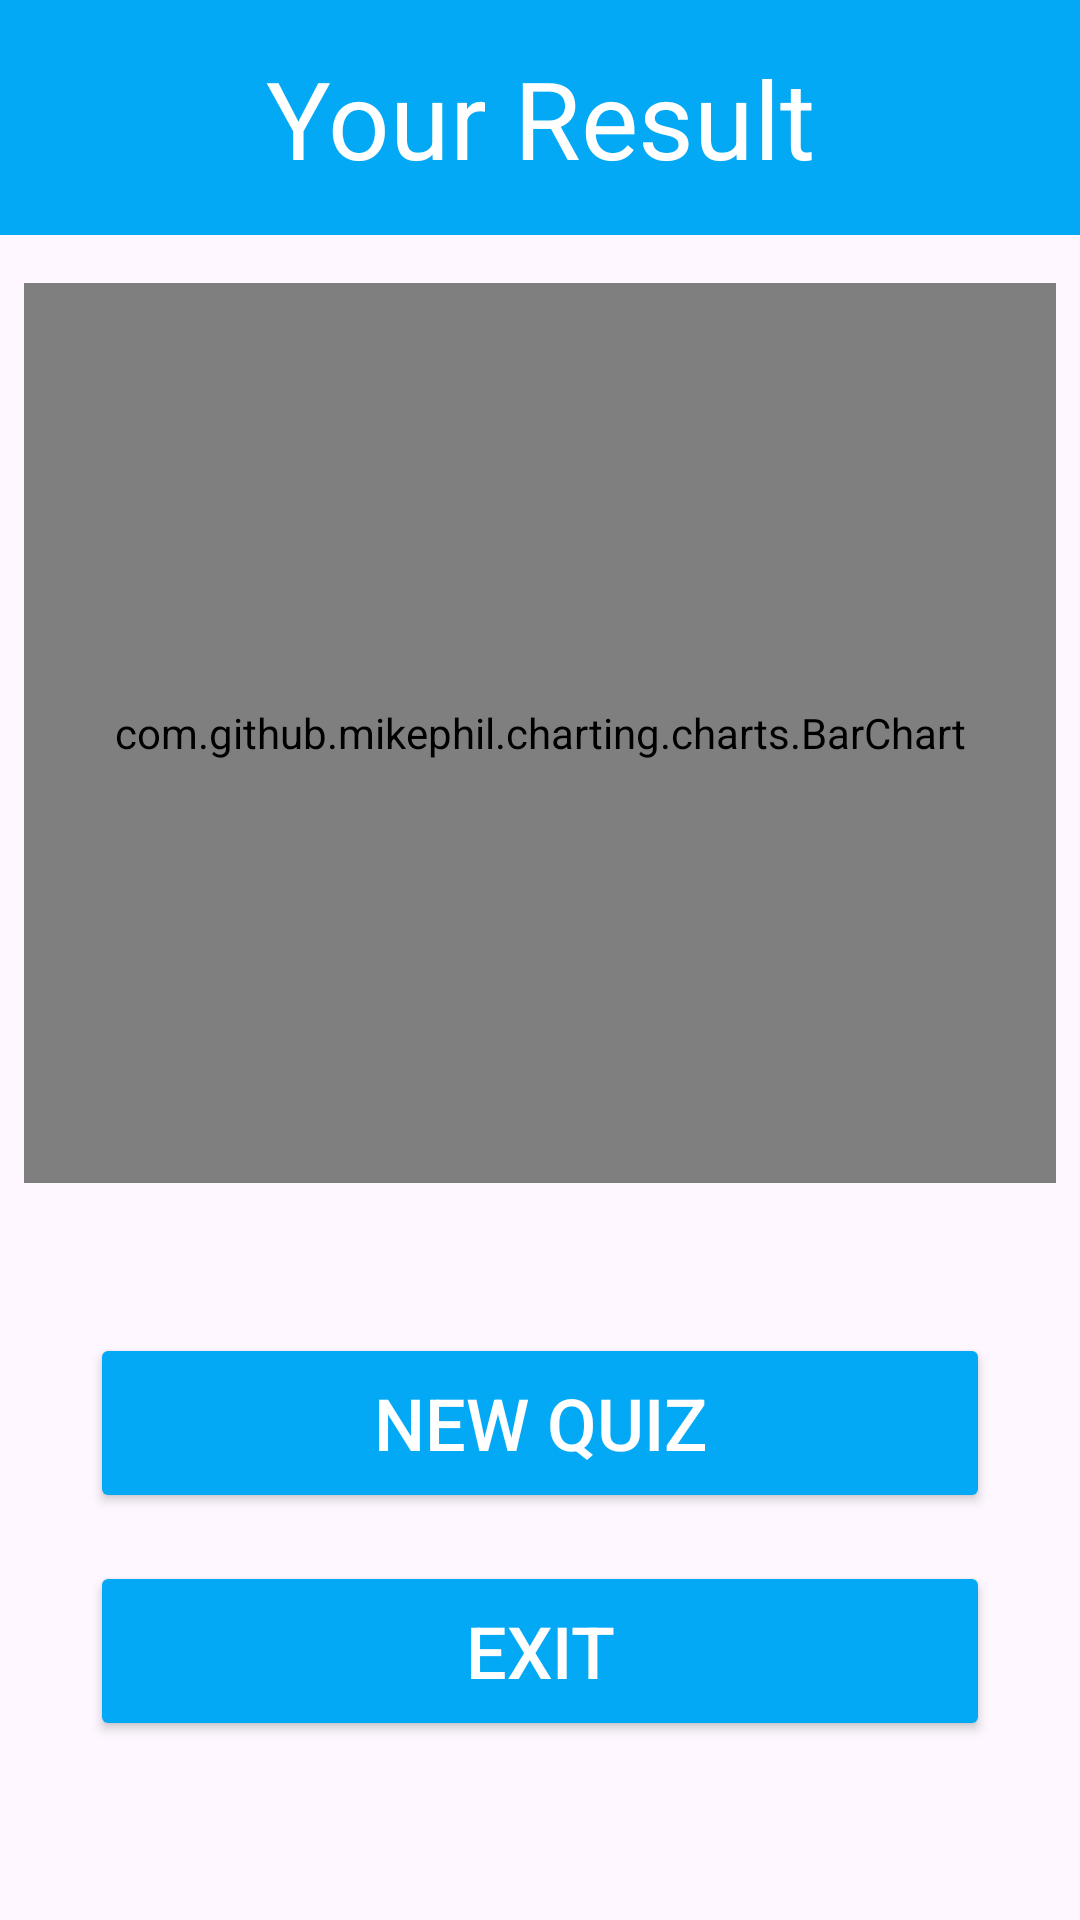

Produce the Android XML layout that renders to this screen, including the resource entries it uses.
<!-- AndroidManifest.xml: application theme Theme.FlagQuiz -->
<!-- res/layout/fragment_result.xml -->
<?xml version="1.0" encoding="utf-8"?>
<androidx.constraintlayout.widget.ConstraintLayout
    xmlns:android="http://schemas.android.com/apk/res/android"
    xmlns:app="http://schemas.android.com/apk/res-auto"
    xmlns:tools="http://schemas.android.com/tools"
    android:layout_width="match_parent"
    android:layout_height="match_parent"
    tools:context=".view.FragmentResult">

    <TextView
        android:id="@+id/textViewResult"
        android:layout_width="match_parent"
        android:layout_height="wrap_content"
        android:background="@color/my_background"
        android:gravity="center"
        android:padding="15dp"
        android:text="@string/your_result"
        android:textColor="@color/white"
        android:textSize="36sp"
        app:layout_constraintEnd_toEndOf="parent"
        app:layout_constraintStart_toStartOf="parent"
        app:layout_constraintTop_toTopOf="parent" />

    <com.github.mikephil.charting.charts.BarChart
        android:id="@+id/resultChart"
        android:layout_width="match_parent"
        android:layout_height="300dp"
        android:layout_marginStart="8dp"
        android:layout_marginTop="16dp"
        android:layout_marginEnd="8dp"
        app:layout_constraintEnd_toEndOf="parent"
        app:layout_constraintStart_toStartOf="parent"
        app:layout_constraintTop_toBottomOf="@+id/textViewResult" />

    <Button
        android:id="@+id/buttonNewQuiz"
        android:layout_width="match_parent"
        android:layout_height="60dp"
        android:layout_marginStart="30dp"
        android:layout_marginTop="50dp"
        android:layout_marginEnd="30dp"
        android:backgroundTint="@color/my_background"
        android:text="@string/button_again"
        android:textColor="@color/white"
        android:textSize="24sp"
        app:cornerRadius="10dp"
        app:layout_constraintEnd_toEndOf="parent"
        app:layout_constraintStart_toStartOf="parent"
        app:layout_constraintTop_toBottomOf="@+id/resultChart" />

    <Button
        android:id="@+id/buttonExit"
        android:layout_width="match_parent"
        android:layout_height="60dp"
        android:layout_marginStart="30dp"
        android:layout_marginTop="16dp"
        android:layout_marginEnd="30dp"
        android:backgroundTint="@color/my_background"
        android:text="@string/button_exit"
        android:textColor="@color/white"
        android:textSize="24sp"
        app:cornerRadius="10dp"
        app:layout_constraintEnd_toEndOf="parent"
        app:layout_constraintStart_toStartOf="parent"
        app:layout_constraintTop_toBottomOf="@+id/buttonNewQuiz" />


</androidx.constraintlayout.widget.ConstraintLayout>
<!-- resources referenced by this layout -->
<resources>
  <color name="my_background">#03A9F4</color>
  <color name="white">#FFFFFFFF</color>
  <string name="button_again">New Quiz</string>
  <string name="button_exit">Exit</string>
  <string name="your_result">Your Result</string>
  <style name="Theme.FlagQuiz" parent="Base.Theme.FlagQuiz" />
  <style name="Base.Theme.FlagQuiz" parent="Theme.Material3.DayNight.NoActionBar">
          
          
  
          <item name="android:statusBarColor">@color/my_background</item>
  
      </style>
</resources>
